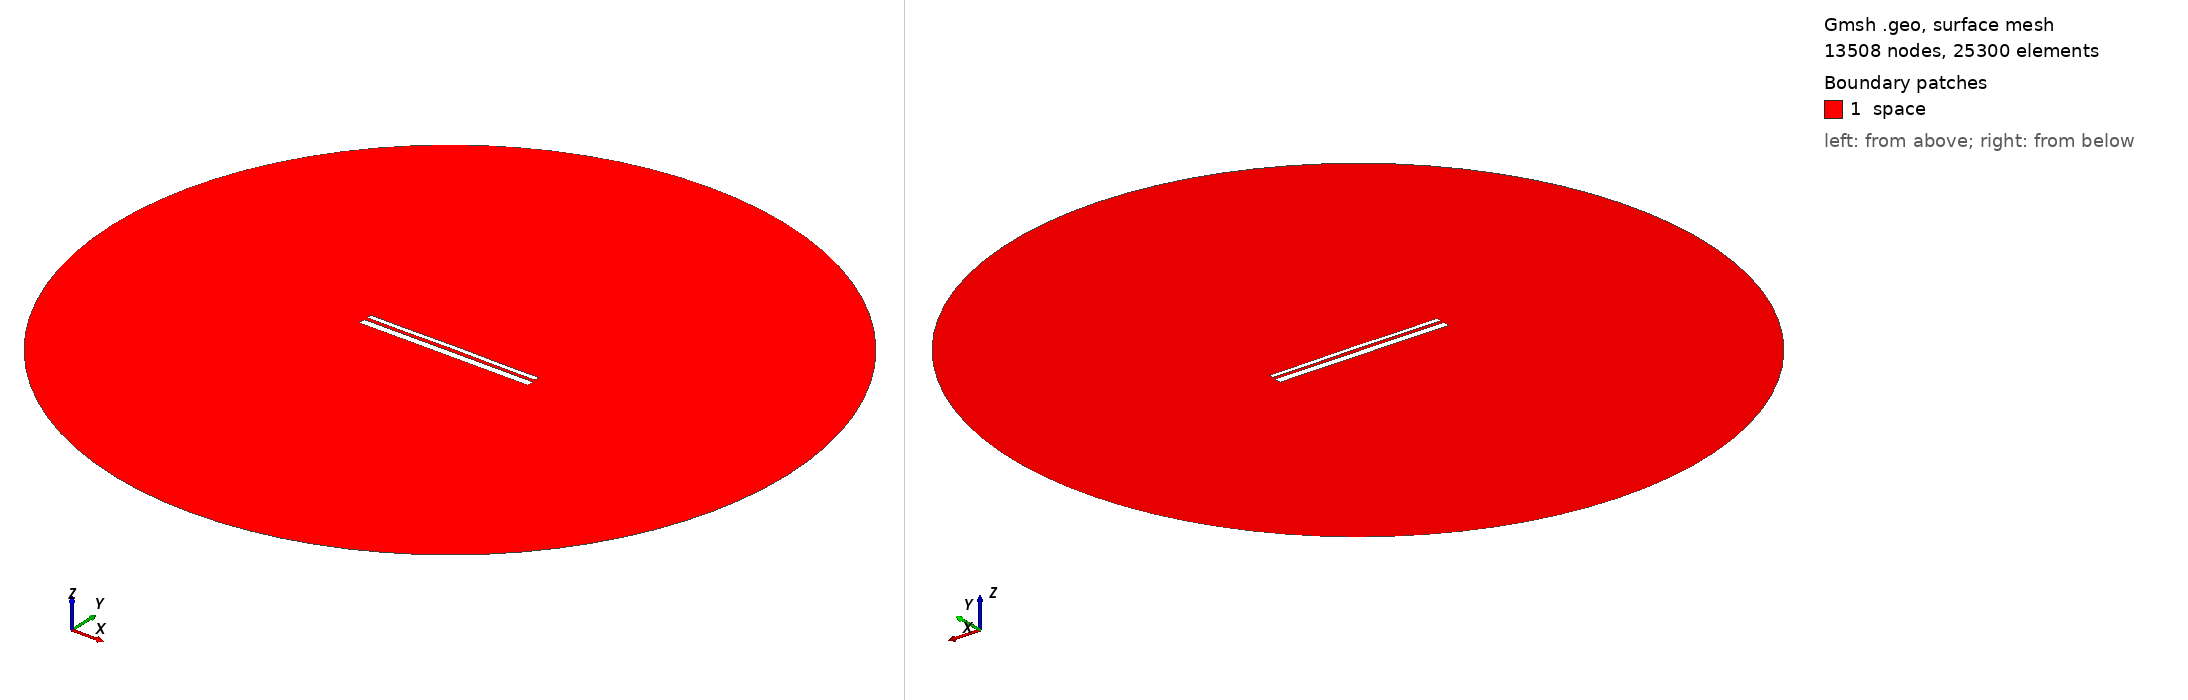

Gmsh geometry script, surface-meshed: 13508 nodes, 25300 surface elements. Boundary patches (legend numbers): 1 space. Left view from above one corner, right view from below the opposite corner. Legend entries are the model's physical surfaces. The drawing asked Gmsh for element sizes between 1% and 20% of the model's largest extent; the script's own settings can give other sizes.

=== 12712.geo (drawn) ===
//---------------------------------------
// Geometry kernel
//---------------------------------------

SetFactory("OpenCASCADE");



//---------------------------------------
// Parameters of the geometry
//---------------------------------------

// Overetch of the upper plate
overetch = 0.5;

// Distance between the plates
distance = 1.5;

// Discretization over the x axis (for the deformation)
nx = 50; 

// Length of the plate
L = 100 - overetch; 

// Number of modes
n = 4; 

// 1st mode coefficient
coeff(1) = -0.075;
beta(1) = 0.596864 * 3.1415926535 / L;

// 2nd mode coefficient
coeff(2) = 0.07499999999999998;
beta(2) = 1.49418 * 3.1415926535 / L;

// 3rd mode coefficient
coeff(3) = 0.0;
beta(3) = 2.50025 * 3.1415926535 / L;

// 4th mode coefficient
coeff(4) = -0.075;
beta(4) = 3.49999 * 3.1415926535 / L;



//---------------------------------------
// Upper plate (deformed rectangle)
//---------------------------------------

// Coordiantes of the upper plate
xmin = -50;
xmax = 50 - overetch;

// Height of the upper plate
yheight = 4 - 2 * overetch;

// Indexes of the points
UpperID[] = {};
LowerID[] = {};
LeftID[] = {};
RightID[] = {};

// Point index
p = 1;

// Horizontal edges
For i In {1:nx}
    x = xmin + (i-1)*(xmax - xmin)/(nx-1);

    y_bottom = distance / 2 + overetch;
    For j In {1:n}
        C = (Cosh(beta(j)*L) + Cos(beta(j)*L)) / (Sinh(beta(j)*L) + Sin(beta(j)*L));
        y_bottom  = y_bottom + coeff(j) * (Cosh(beta(j)*(x+50)) - Cos(beta(j)*(x+50)) - C * (Sinh(beta(j)*(x+50)) - Sin(beta(j)*(x+50))));
    EndFor

    y_top = y_bottom + yheight;

    Point(p) = {x, y_top, 0, 1.0};
    UpperID[i] = p;
    p = p + 1;

    Point(p) = {x, y_bottom, 0, 1.0};
    LowerID[i] = p;
    p = p + 1;
EndFor

// Create point lists
UpperPts[] = {}; LowerPts[] = {};
For i In {1:nx}
  UpperPts[] += {UpperID[i]};
  LowerPts[] += {LowerID[i]};
EndFor

// Build splines
Spline(1) = {UpperPts[]};
Spline(2) = {LowerPts[]};
Line(3) = {LowerPts[nx-1], UpperPts[nx-1]};
Line(4) = {LowerPts[0], UpperPts[0]};

// Build the plane surface
Curve Loop(1) = {2, 3, -1, -4};
Plane Surface(1) = {1};



//---------------------------------------
// Lower plate (rectangle)
//---------------------------------------

// Vertices
Point(1001) = {-50, -1, 0, 1.0};
Point(1002) = { 50, -1, 0, 1.0};
Point(1003) = { 50,  -5, 0, 1.0};
Point(1004) = {-50,  -5, 0, 1.0};

// Edges
Line(5) = {1001, 1002};
Line(6) = {1002, 1003};
Line(7) = {1003, 1004};
Line(8) = {1004, 1001};

// Plane surface
Line Loop(2) = {5, 6, 7, 8};
Plane Surface(2) = {2}; 



//---------------------------------------
// Outer (fictious) boundary
//---------------------------------------

// Points
Point(1005) = {0, 0, 0};       // Center
Point(1006) = {200, 0, 0};     // Start point
Point(1007) = {0, 200, 0};     // 90 degrees
Point(1008) = {-200, 0, 0};    // 180 degrees
Point(1009) = {0, -200, 0};    // 270 degrees

// Circle arcs (each needs start, center, end)
Circle(9) = {1006, 1005, 1007};
Circle(10) = {1007, 1005, 1008};
Circle(11) = {1008, 1005, 1009};
Circle(12) = {1009, 1005, 1006};

// Plane surface for the entire domain
Curve Loop(3) = {9, 10, 11, 12};
Surface(3) = {3};

// Subtract the plates from the whole domain to obtain the actual domain where we want to solve the equations
BooleanDifference{ Surface{3}; Delete; }{ Surface{1}; Surface{2}; Delete; }




//---------------------------------------
// Transfinite Lines/Curves
//---------------------------------------

// Set the number of points on the boundaries
r = 7;

// Plates
Transfinite Curve {1, 2} = 50*r Using Progression 1;
Transfinite Curve {3, 4} = 2*r Using Progression 1;
Transfinite Line {5, 7} = 50*r Using Progression 1;
Transfinite Line {6, 8} = 2*r Using Progression 1;

// Outer boundary
Transfinite Line {9, 10, 11, 12} = 20 Using Progression 1;



//---------------------------------------
// Physical groups
//---------------------------------------                

// Physical curves (boundaries)
Physical Line("force_segment", 10) = {2};
Physical Line("upper_plate", 11) = {1, 3, 4};
Physical Line("lower_plate", 12) = {5, 6, 7, 8};
Physical Line("boundary", 20) = {9, 10, 11, 12};

// Physical Surfaces
Physical Surface("space", 30) = {3};



//---------------------------------------
// 6. Generate the Mesh
//---------------------------------------

// 2D mesh generation
Mesh 2;
